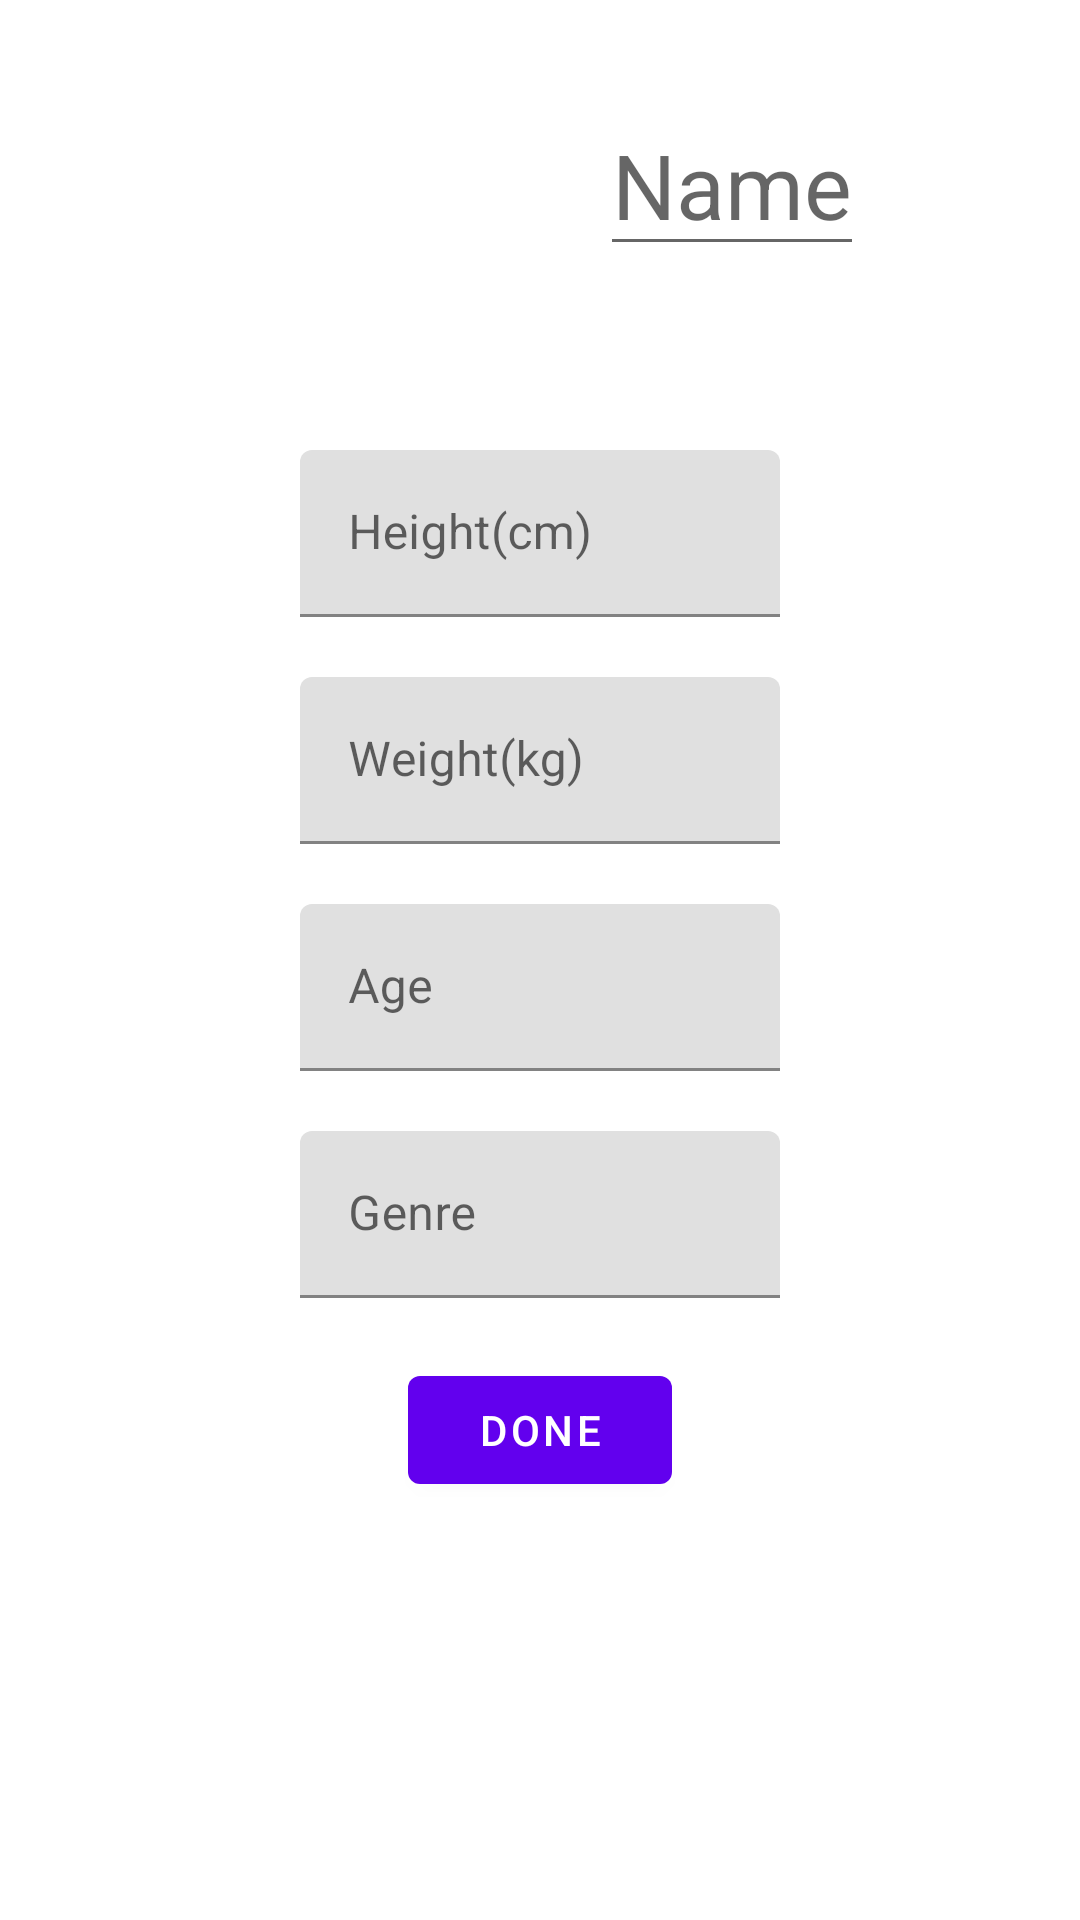

Produce the Android XML layout that renders to this screen, including the resource entries it uses.
<!-- AndroidManifest.xml: application theme Theme.FitTrackMobile -->
<!-- res/layout/activity_user_page_edit_view.xml -->
<?xml version="1.0" encoding="utf-8"?>
<androidx.constraintlayout.widget.ConstraintLayout xmlns:android="http://schemas.android.com/apk/res/android"
    xmlns:app="http://schemas.android.com/apk/res-auto"
    xmlns:tools="http://schemas.android.com/tools"
    android:layout_width="match_parent"
    android:layout_height="match_parent"
    tools:context=".ui.user_page.UserPageEditView">

    <androidx.constraintlayout.widget.ConstraintLayout
        android:id="@+id/user_bar_layout"
        android:layout_width="match_parent"
        android:layout_height="wrap_content"
        app:layout_constraintTop_toTopOf="parent"
        app:layout_constraintStart_toStartOf="parent"
        app:flow_verticalAlign="center"
        >

        <androidx.appcompat.widget.AppCompatImageView
            android:id="@+id/user_icon"
            android:layout_width="120dp"
            android:layout_height="120dp"
            android:layout_marginStart="30dp"
            app:layout_constraintStart_toStartOf="parent"
            app:layout_constraintTop_toTopOf="parent"
            android:src="@drawable/ic_person_black_24d" />

        <EditText
            android:id="@+id/name_value_edit"
            android:layout_width="wrap_content"
            android:layout_height="wrap_content"
            android:layout_marginStart="50dp"
            android:textSize="30sp"
            android:hint="@string/name_hint_text"
            android:inputType="text"
            android:importantForAutofill="no"
            app:layout_constraintTop_toTopOf="parent"
            app:layout_constraintBottom_toBottomOf="parent"
            app:layout_constraintStart_toEndOf="@id/user_icon"
            />

    </androidx.constraintlayout.widget.ConstraintLayout>

    <androidx.constraintlayout.widget.ConstraintLayout
        android:id="@+id/measurements_view"
        android:layout_width="match_parent"
        android:layout_height="wrap_content"
        android:orientation="horizontal"
        android:layout_marginTop="30dp"
        app:layout_constraintTop_toBottomOf="@id/user_bar_layout"
        app:layout_constraintStart_toStartOf="parent">

        <LinearLayout
            android:layout_width="match_parent"
            android:layout_height="wrap_content"
            android:orientation="vertical"
            app:layout_constraintStart_toStartOf="parent"
            app:layout_constraintEnd_toEndOf="parent"
            app:layout_constraintTop_toTopOf="parent">

            <com.google.android.material.textfield.TextInputLayout

                android:layout_width="match_parent"
                android:layout_height="wrap_content"
                android:layout_marginBottom="20dp"
                android:layout_marginHorizontal="100dp"
                android:hint="@string/height_edit_hint">

                <com.google.android.material.textfield.TextInputEditText
                    android:id="@+id/height_value_edit"
                    android:layout_width="match_parent"
                    android:layout_height="match_parent"
                    android:inputType="number"/>

            </com.google.android.material.textfield.TextInputLayout>

            <com.google.android.material.textfield.TextInputLayout

                android:layout_width="match_parent"
                android:layout_height="wrap_content"
                android:layout_marginBottom="20dp"
                android:layout_marginHorizontal="100dp"
                android:hint="@string/weight_edit_hint">

                <com.google.android.material.textfield.TextInputEditText
                    android:id="@+id/weight_value_edit"
                    android:layout_width="match_parent"
                    android:layout_height="match_parent"
                    android:inputType="numberDecimal"/>

            </com.google.android.material.textfield.TextInputLayout>

            <com.google.android.material.textfield.TextInputLayout

                android:layout_width="match_parent"
                android:layout_height="wrap_content"
                android:layout_marginBottom="20dp"
                android:layout_marginHorizontal="100dp"
                android:hint="@string/age_edit_hint">

                <com.google.android.material.textfield.TextInputEditText
                    android:id="@+id/age_value_edit"
                    android:layout_width="match_parent"
                    android:layout_height="match_parent"
                    android:inputType="number"/>

            </com.google.android.material.textfield.TextInputLayout>

            <com.google.android.material.textfield.TextInputLayout
                android:layout_width="match_parent"
                android:layout_height="wrap_content"
                android:layout_marginBottom="20dp"
                android:layout_marginHorizontal="100dp"
                android:hint="@string/genre_edit_hint">

                <com.google.android.material.textfield.TextInputEditText
                    android:id="@+id/genre_value_edit"
                    android:layout_width="match_parent"
                    android:layout_height="match_parent" />

            </com.google.android.material.textfield.TextInputLayout>

        </LinearLayout>

    </androidx.constraintlayout.widget.ConstraintLayout>

    <com.google.android.material.button.MaterialButton
        android:id="@+id/done_edit_button"
        android:layout_width="wrap_content"
        android:layout_height="wrap_content"
        android:text="@string/done_edit_button_text"
        app:layout_constraintTop_toBottomOf="@id/measurements_view"
        app:layout_constraintStart_toStartOf="parent"
        app:layout_constraintEnd_toEndOf="parent"
        />

    <com.google.android.material.progressindicator.CircularProgressIndicator
        android:id="@+id/progress_indicator"
        android:layout_width="wrap_content"
        android:layout_height="wrap_content"
        android:indeterminate="true"
        android:visibility="gone"
        style="@style/Widget.MaterialComponents.CircularProgressIndicator"
        app:layout_constraintStart_toStartOf="parent"
        app:layout_constraintEnd_toEndOf="parent"
        app:layout_constraintTop_toTopOf="parent"
        app:layout_constraintBottom_toBottomOf="parent"
        />

</androidx.constraintlayout.widget.ConstraintLayout>
<!-- resources referenced by this layout -->
<resources>
  <string name="age_edit_hint">Age</string>
  <string name="done_edit_button_text">Done</string>
  <string name="genre_edit_hint">Genre</string>
  <string name="height_edit_hint">Height(cm)</string>
  <string name="name_hint_text">Name</string>
  <string name="weight_edit_hint">Weight(kg)</string>
  <style name="Theme.FitTrackMobile" parent="Theme.MaterialComponents.DayNight.DarkActionBar">
          
          <item name="colorPrimary">@color/purple_500</item>
          <item name="colorPrimaryVariant">@color/purple_700</item>
          <item name="colorOnPrimary">@color/white</item>
          
          <item name="colorSecondary">@color/teal_200</item>
          <item name="colorSecondaryVariant">@color/teal_700</item>
          <item name="colorOnSecondary">@color/black</item>
          
          <item name="android:statusBarColor">?attr/colorPrimaryVariant</item>
          
      </style>
  <color name="purple_500">#FF6200EE</color>
  <color name="purple_700">#FF3700B3</color>
  <color name="white">#FFFFFFFF</color>
  <color name="teal_200">#FF03DAC5</color>
  <color name="teal_700">#FF018786</color>
  <color name="black">#FF000000</color>
</resources>
